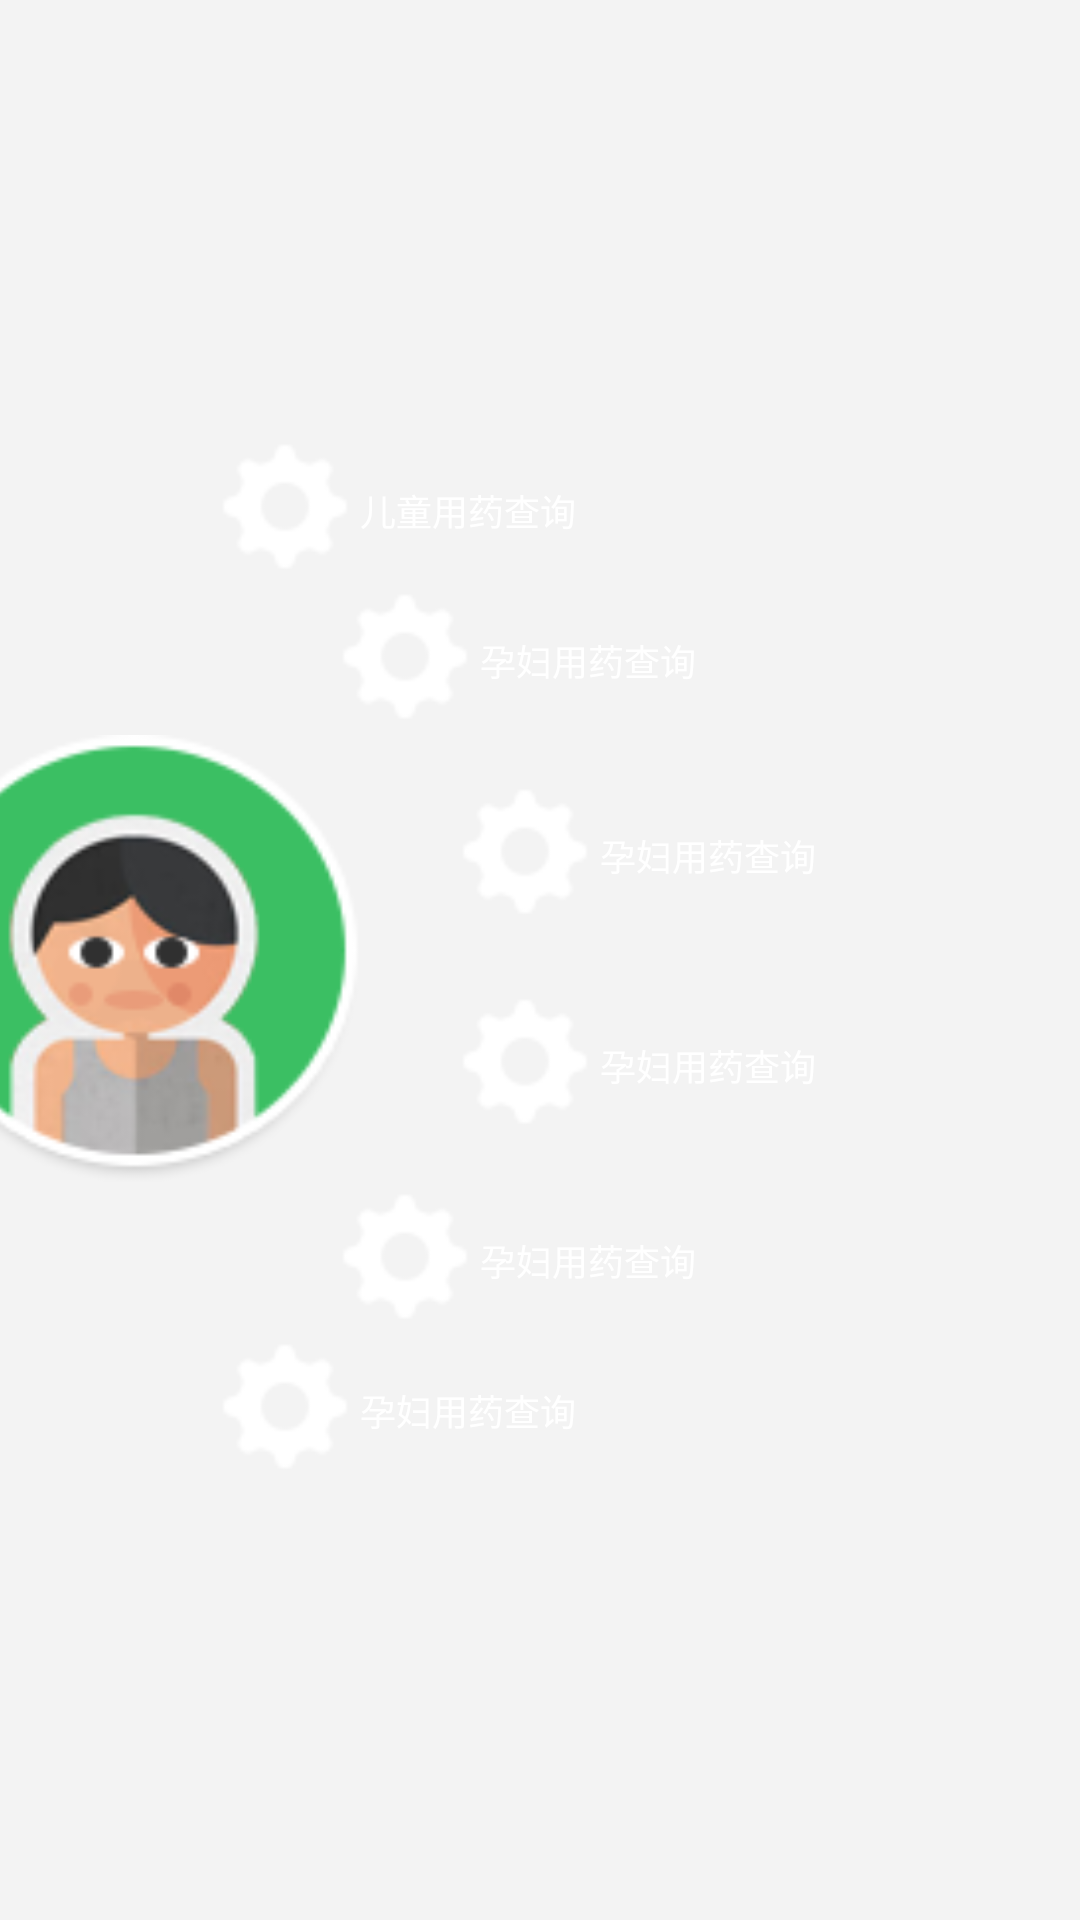

Android layout source for this screen:
<!-- AndroidManifest.xml: application theme ThemeActivity -->
<!-- res/layout/activity_yaodao.xml -->
<?xml version="1.0" encoding="utf-8"?>
<RelativeLayout xmlns:android="http://schemas.android.com/apk/res/android"
    android:layout_width="match_parent"
    android:layout_height="match_parent"
    android:background="@color/login_bg" >

    

    <RelativeLayout
        android:layout_width="wrap_content"
        android:layout_height="wrap_content"
        android:layout_centerVertical="true" >

        <Button
            android:id="@+id/btn_people"
            android:layout_width="150dp"
            android:layout_height="150dp"
            android:layout_marginLeft="-30dp"
            android:background="@drawable/login_usericon" />
    </RelativeLayout>

    <LinearLayout
        android:layout_width="wrap_content"
        android:layout_height="wrap_content"
        android:layout_centerVertical="true"
        android:layout_marginLeft="70dp"
        android:orientation="vertical" >

        

        <LinearLayout
            android:id="@+id/layout_kid"
            android:layout_width="wrap_content"
            android:layout_height="wrap_content"
            android:orientation="horizontal" >

            <Button
                android:layout_width="50dp"
                android:layout_height="50dp"
                android:background="@drawable/more_icon_selector" >
            </Button>

            <TextView
                android:layout_width="wrap_content"
                android:layout_height="wrap_content"
                android:text="儿童用药查询"
                android:textColor="@color/white"
                android:textSize="12sp" />
        </LinearLayout>
        

        <LinearLayout
            android:id="@+id/layout_pregnant"
            android:layout_width="wrap_content"
            android:layout_height="wrap_content"
            android:layout_marginLeft="40dp"
            android:orientation="horizontal" >

            <Button
                android:layout_width="@dimen/btn_w"
                android:layout_height="@dimen/btn_h"
                android:background="@drawable/more_icon_selector" >
            </Button>

            <TextView
                android:layout_width="wrap_content"
                android:layout_height="wrap_content"
                android:text="孕妇用药查询"
                android:textColor="@color/white"
                android:textSize="12sp" />
        </LinearLayout>
        

        <LinearLayout
            android:id="@+id/layout_old"
            android:layout_width="wrap_content"
            android:layout_height="wrap_content"
            android:layout_marginLeft="80dp"
            android:layout_marginTop="15dp"
            android:orientation="horizontal" >

            <Button
                android:layout_width="@dimen/btn_w"
                android:layout_height="@dimen/btn_h"
                android:background="@drawable/more_icon_selector" >
            </Button>

            <TextView
                android:layout_width="wrap_content"
                android:layout_height="wrap_content"
                android:text="孕妇用药查询"
                android:textColor="@color/white"
                android:textSize="12sp" />
        </LinearLayout>

        

        <LinearLayout
            android:id="@+id/layout_repeat"
            android:layout_width="wrap_content"
            android:layout_height="wrap_content"
            android:layout_marginLeft="80dp"
            android:layout_marginTop="20dp"
            android:orientation="horizontal" >

            <Button
                android:layout_width="@dimen/btn_w"
                android:layout_height="@dimen/btn_h"
                android:background="@drawable/more_icon_selector" >
            </Button>

            <TextView
                android:layout_width="wrap_content"
                android:layout_height="wrap_content"
                android:text="孕妇用药查询"
                android:textColor="@color/white"
                android:textSize="12sp" />
        </LinearLayout>

        

        <LinearLayout
            android:id="@+id/layout_avoid"
            android:layout_width="wrap_content"
            android:layout_height="wrap_content"
            android:layout_marginLeft="40dp"
            android:layout_marginTop="15dp"
            android:orientation="horizontal" >

            <Button
                android:layout_width="@dimen/btn_w"
                android:layout_height="@dimen/btn_h"
                android:background="@drawable/more_icon_selector" >
            </Button>

            <TextView
                android:layout_width="wrap_content"
                android:layout_height="wrap_content"
                android:text="孕妇用药查询"
                android:textColor="@color/white"
                android:textSize="12sp" />
        </LinearLayout>

        

        <LinearLayout
            android:id="@+id/layout_antibiotic"
            android:layout_width="wrap_content"
            android:layout_height="wrap_content"
            android:orientation="horizontal" >

            <Button
                android:layout_width="@dimen/btn_w"
                android:layout_height="@dimen/btn_h"
                android:background="@drawable/more_icon_selector" >
            </Button>

            <TextView
                android:layout_width="wrap_content"
                android:layout_height="wrap_content"
                android:text="孕妇用药查询"
                android:textColor="@color/white"
                android:textSize="12sp" />
        </LinearLayout>
    </LinearLayout>

</RelativeLayout>
<!-- resources referenced by this layout -->
<resources>
  <color name="login_bg">#F3F3F3</color>
  <color name="white">#FFFFFF</color>
  <dimen name="btn_h">50dp</dimen>
  <dimen name="btn_w">50dp</dimen>
  <!-- drawable login_usericon: png bitmap (drawable-hdpi, 13938 bytes) -->
  <!-- drawable more_icon_selector (drawable) -->
  <?xml version="1.0" encoding="utf-8"?>
  <selector xmlns:android="http://schemas.android.com/apk/res/android">
  
      <item android:drawable="@drawable/more_icon_pressed" android:state_enabled="false"/>
      <item android:drawable="@drawable/more_icon_normal" android:state_enabled="true"/>
  
  </selector>
  <style name="ThemeActivity" mce_bogus="1" parent="android:Theme.Light">
          <item name="android:windowAnimationStyle">@style/AnimationActivity</item>
          <item name="android:windowNoTitle">true</item>
          <item name="android:textColor">@color/black</item>
          <item name="android:textSize">14sp</item>
      </style>
  <!-- drawable more_icon_pressed: png bitmap (drawable-hdpi, 19282 bytes) -->
  <!-- drawable more_icon_normal: png bitmap (drawable-hdpi, 1648 bytes) -->
  <style name="AnimationActivity" mce_bogus="1" parent="@android:style/Animation.Activity">
          <item name="android:activityOpenEnterAnimation">@anim/push_left_in</item>
          <item name="android:activityOpenExitAnimation">@anim/push_left_out</item>
          <item name="android:activityCloseEnterAnimation">@anim/push_right_in</item>
          <item name="android:activityCloseExitAnimation">@anim/push_right_out</item>
      </style>
  <color name="black">#000000</color>
</resources>
